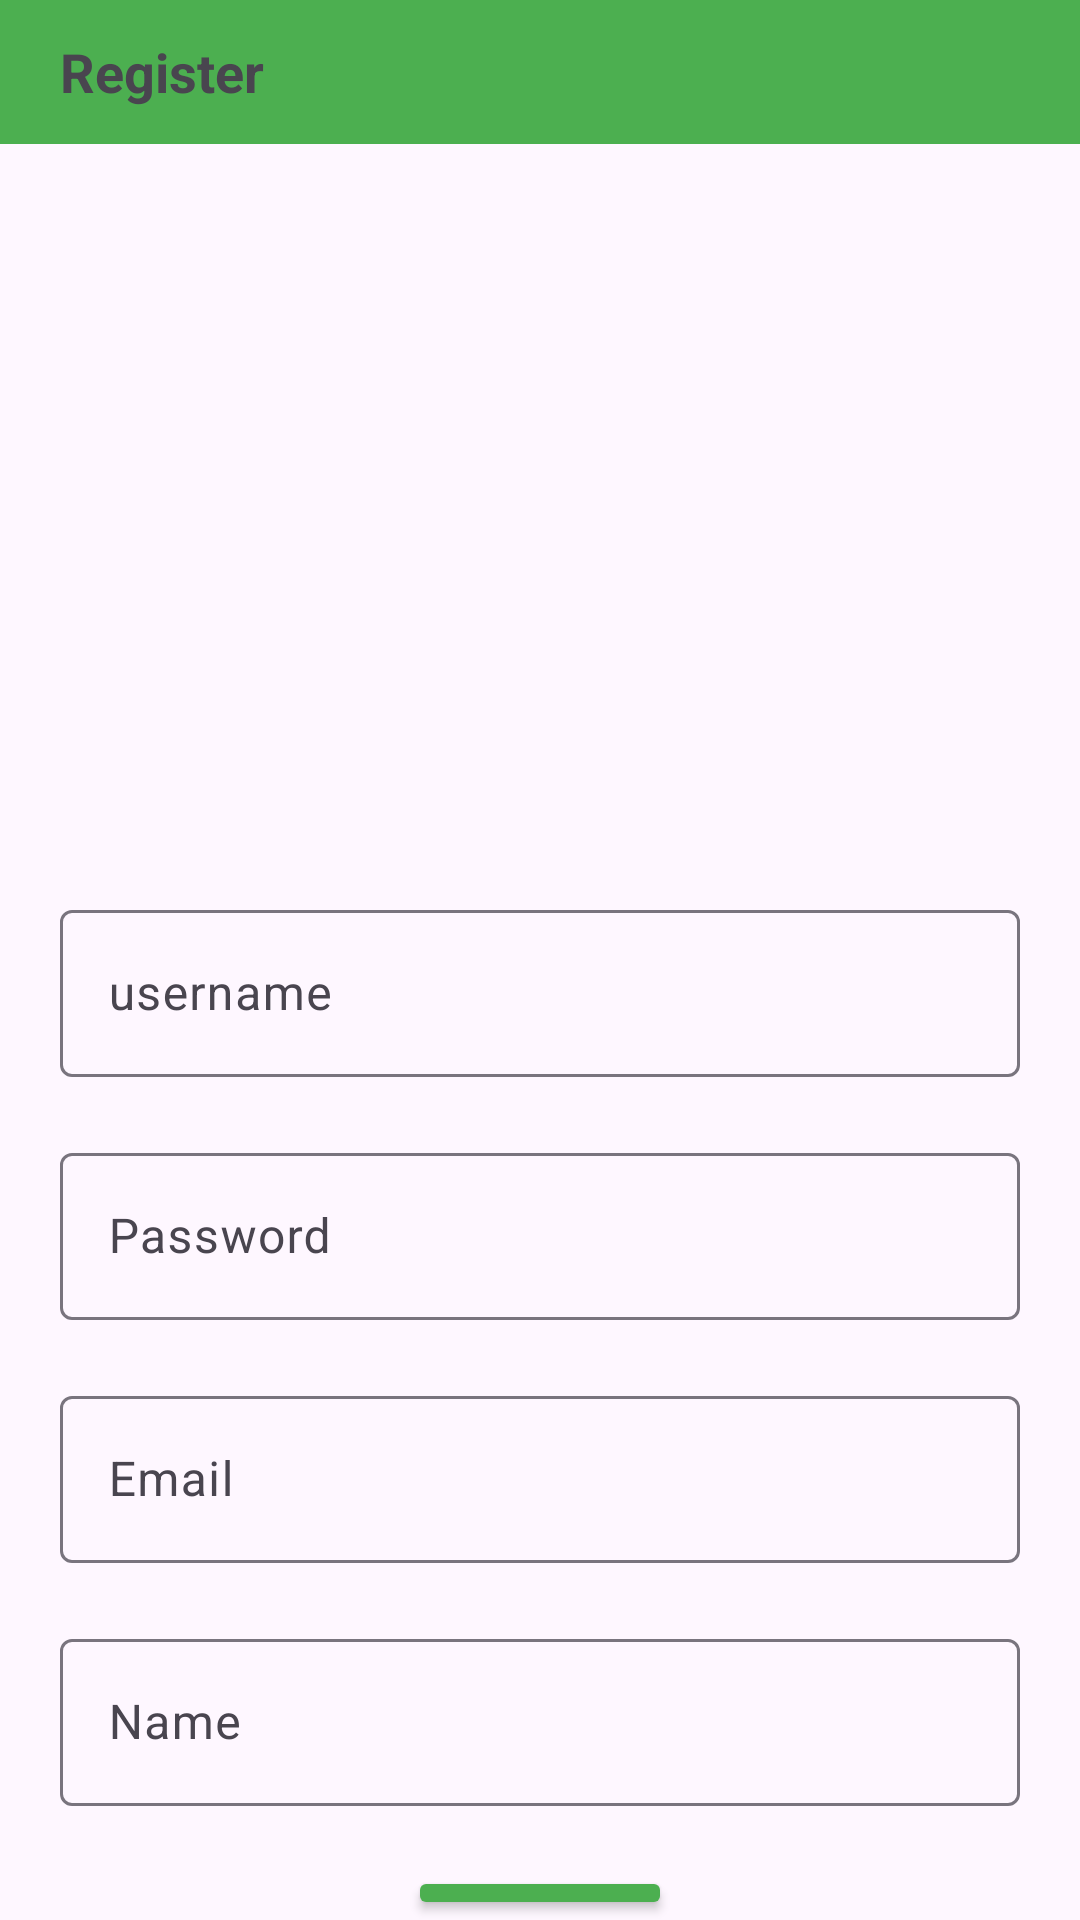

Layout XML and referenced resources for this Android screen:
<!-- AndroidManifest.xml: application theme Theme.AssignmentAndroid -->
<!-- res/layout/activity_register.xml -->
<?xml version="1.0" encoding="utf-8"?>
<LinearLayout xmlns:android="http://schemas.android.com/apk/res/android"
    xmlns:app="http://schemas.android.com/apk/res-auto"
    xmlns:tools="http://schemas.android.com/tools"
    android:id="@+id/main"
    android:layout_width="match_parent"
    android:layout_height="match_parent"
    tools:context=".view.RegisterActivity"
    android:gravity="center_horizontal"
    android:orientation="vertical"
    >
    <RelativeLayout
        android:id="@+id/toolbar"
        android:layout_width="match_parent"
        android:layout_height="@android:dimen/app_icon_size"
        android:background="#4CAF50"
        android:layout_marginBottom="20dp"
        android:gravity="start|center_vertical"

        >
        <TextView
            android:layout_width="wrap_content"
            android:layout_height="wrap_content"
            android:text="Register"
            android:textSize="18sp"
            android:textStyle="bold"
            android:layout_marginStart="20dp"
            />
    </RelativeLayout>
    <ImageView
        android:id="@+id/avatar"
        android:layout_marginTop="20dp"
        android:layout_width="200dp"
        android:layout_height="200dp"
        android:src="@drawable/baseline_broken_image_24"
        android:layout_marginBottom="10dp"
        />
    <com.google.android.material.textfield.TextInputLayout
        android:layout_width="match_parent"
        android:layout_height="wrap_content"
        android:layout_marginHorizontal="20dp"
        android:hint="username"

        app:hintAnimationEnabled="true"
        >
        <com.google.android.material.textfield.TextInputEditText
            android:id="@+id/ed_username"
            android:layout_width="match_parent"
            android:layout_height="wrap_content"
            />
    </com.google.android.material.textfield.TextInputLayout>

    <com.google.android.material.textfield.TextInputLayout
        android:layout_width="match_parent"
        android:layout_height="wrap_content"
        android:layout_marginHorizontal="20dp"
        android:hint="Password"
        android:layout_marginTop="20dp"
        app:hintAnimationEnabled="true"
        >
        <com.google.android.material.textfield.TextInputEditText
            android:id="@+id/ed_password"
            android:layout_width="match_parent"
            android:layout_height="wrap_content"
            android:inputType="textPassword"
            />
    </com.google.android.material.textfield.TextInputLayout>

    <com.google.android.material.textfield.TextInputLayout
        android:layout_width="match_parent"
        android:layout_height="wrap_content"
        android:layout_marginHorizontal="20dp"
        android:hint="Email"
        android:layout_marginTop="20dp"
        app:hintAnimationEnabled="true"
        >
        <com.google.android.material.textfield.TextInputEditText
            android:id="@+id/ed_email"
            android:layout_width="match_parent"
            android:layout_height="wrap_content"
            />
    </com.google.android.material.textfield.TextInputLayout>

    <com.google.android.material.textfield.TextInputLayout
        android:layout_width="match_parent"
        android:layout_height="wrap_content"
        android:layout_marginHorizontal="20dp"
        android:hint="Name"
        android:layout_marginTop="20dp"
        app:hintAnimationEnabled="true"
        >
        <com.google.android.material.textfield.TextInputEditText
            android:id="@+id/ed_name"
            android:layout_width="match_parent"
            android:layout_height="wrap_content"
            />
    </com.google.android.material.textfield.TextInputLayout>
    <Button
        android:layout_width="wrap_content"
        android:layout_height="wrap_content"
        android:id="@+id/btn_register"
        android:text="Register"
        android:layout_marginTop="20dp"
        android:backgroundTint="#4CAF50"
        />
    <TextView
        android:id="@+id/tv_login"
        android:layout_width="wrap_content"
        android:layout_height="wrap_content"
        android:text="Bạn đã có tài khoản? Đăng nhập ngay"
        android:textColor="@color/design_default_color_primary_variant"
        android:layout_marginTop="29dp"
        />




</LinearLayout>
<!-- resources referenced by this layout -->
<resources>
  <style name="Theme.AssignmentAndroid" parent="Base.Theme.AssignmentAndroid" />
  <style name="Base.Theme.AssignmentAndroid" parent="Theme.Material3.DayNight.NoActionBar">
          
          
      </style>
</resources>
